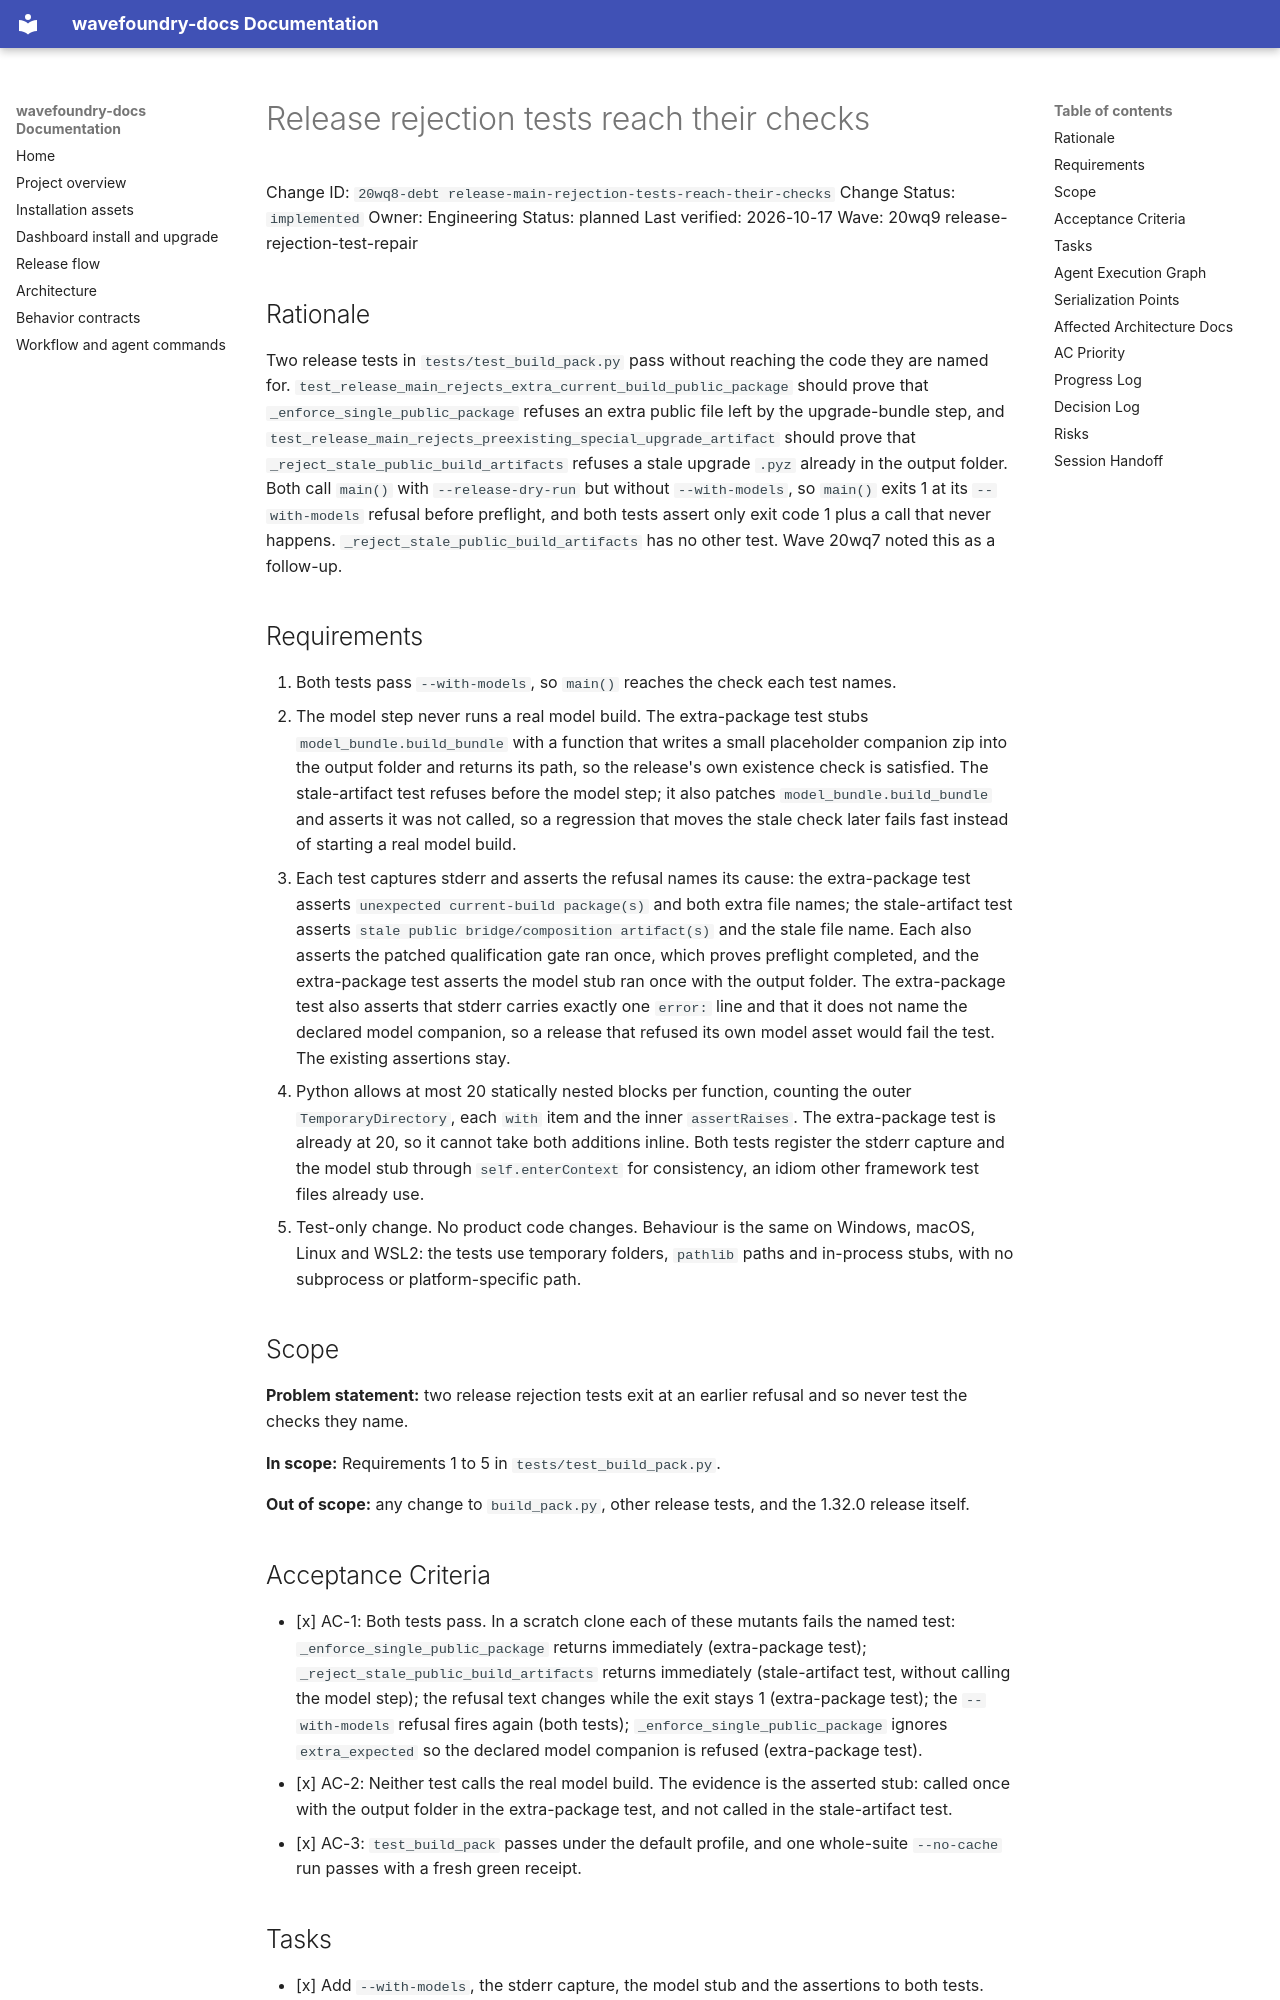

repository: coryhacking/wavefoundry · page: waves/20wq9 release-rejection-test-repair/20wq8-debt release-main-rejection-tests-reach-their-checks/index.html · generator: mkdocs

# Release rejection tests reach their checks

Change ID: `20wq8-debt release-main-rejection-tests-reach-their-checks`
Change Status: `implemented`
Owner: Engineering
Status: planned
Last verified: 2026-10-17
Wave: 20wq9 release-rejection-test-repair

## Rationale

Two release tests in `tests/test_build_pack.py` pass without reaching the code they are named for. `test_release_main_rejects_extra_current_build_public_package` should prove that `_enforce_single_public_package` refuses an extra public file left by the upgrade-bundle step, and `test_release_main_rejects_preexisting_special_upgrade_artifact` should prove that `_reject_stale_public_build_artifacts` refuses a stale upgrade `.pyz` already in the output folder. Both call `main()` with `--release-dry-run` but without `--with-models`, so `main()` exits 1 at its `--with-models` refusal before preflight, and both tests assert only exit code 1 plus a call that never happens. `_reject_stale_public_build_artifacts` has no other test. Wave 20wq7 noted this as a follow-up.

## Requirements

1. Both tests pass `--with-models`, so `main()` reaches the check each test names.
2. The model step never runs a real model build. The extra-package test stubs `model_bundle.build_bundle` with a function that writes a small placeholder companion zip into the output folder and returns its path, so the release's own existence check is satisfied. The stale-artifact test refuses before the model step; it also patches `model_bundle.build_bundle` and asserts it was not called, so a regression that moves the stale check later fails fast instead of starting a real model build.
3. Each test captures stderr and asserts the refusal names its cause: the extra-package test asserts `unexpected current-build package(s)` and both extra file names; the stale-artifact test asserts `stale public bridge/composition artifact(s)` and the stale file name. Each also asserts the patched qualification gate ran once, which proves preflight completed, and the extra-package test asserts the model stub ran once with the output folder. The extra-package test also asserts that stderr carries exactly one `error:` line and that it does not name the declared model companion, so a release that refused its own model asset would fail the test. The existing assertions stay.
4. Python allows at most 20 statically nested blocks per function, counting the outer `TemporaryDirectory`, each `with` item and the inner `assertRaises`. The extra-package test is already at 20, so it cannot take both additions inline. Both tests register the stderr capture and the model stub through `self.enterContext` for consistency, an idiom other framework test files already use.
5. Test-only change. No product code changes. Behaviour is the same on Windows, macOS, Linux and WSL2: the tests use temporary folders, `pathlib` paths and in-process stubs, with no subprocess or platform-specific path.

## Scope

**Problem statement:** two release rejection tests exit at an earlier refusal and so never test the checks they name.

**In scope:** Requirements 1 to 5 in `tests/test_build_pack.py`.

**Out of scope:** any change to `build_pack.py`, other release tests, and the 1.32.0 release itself.
